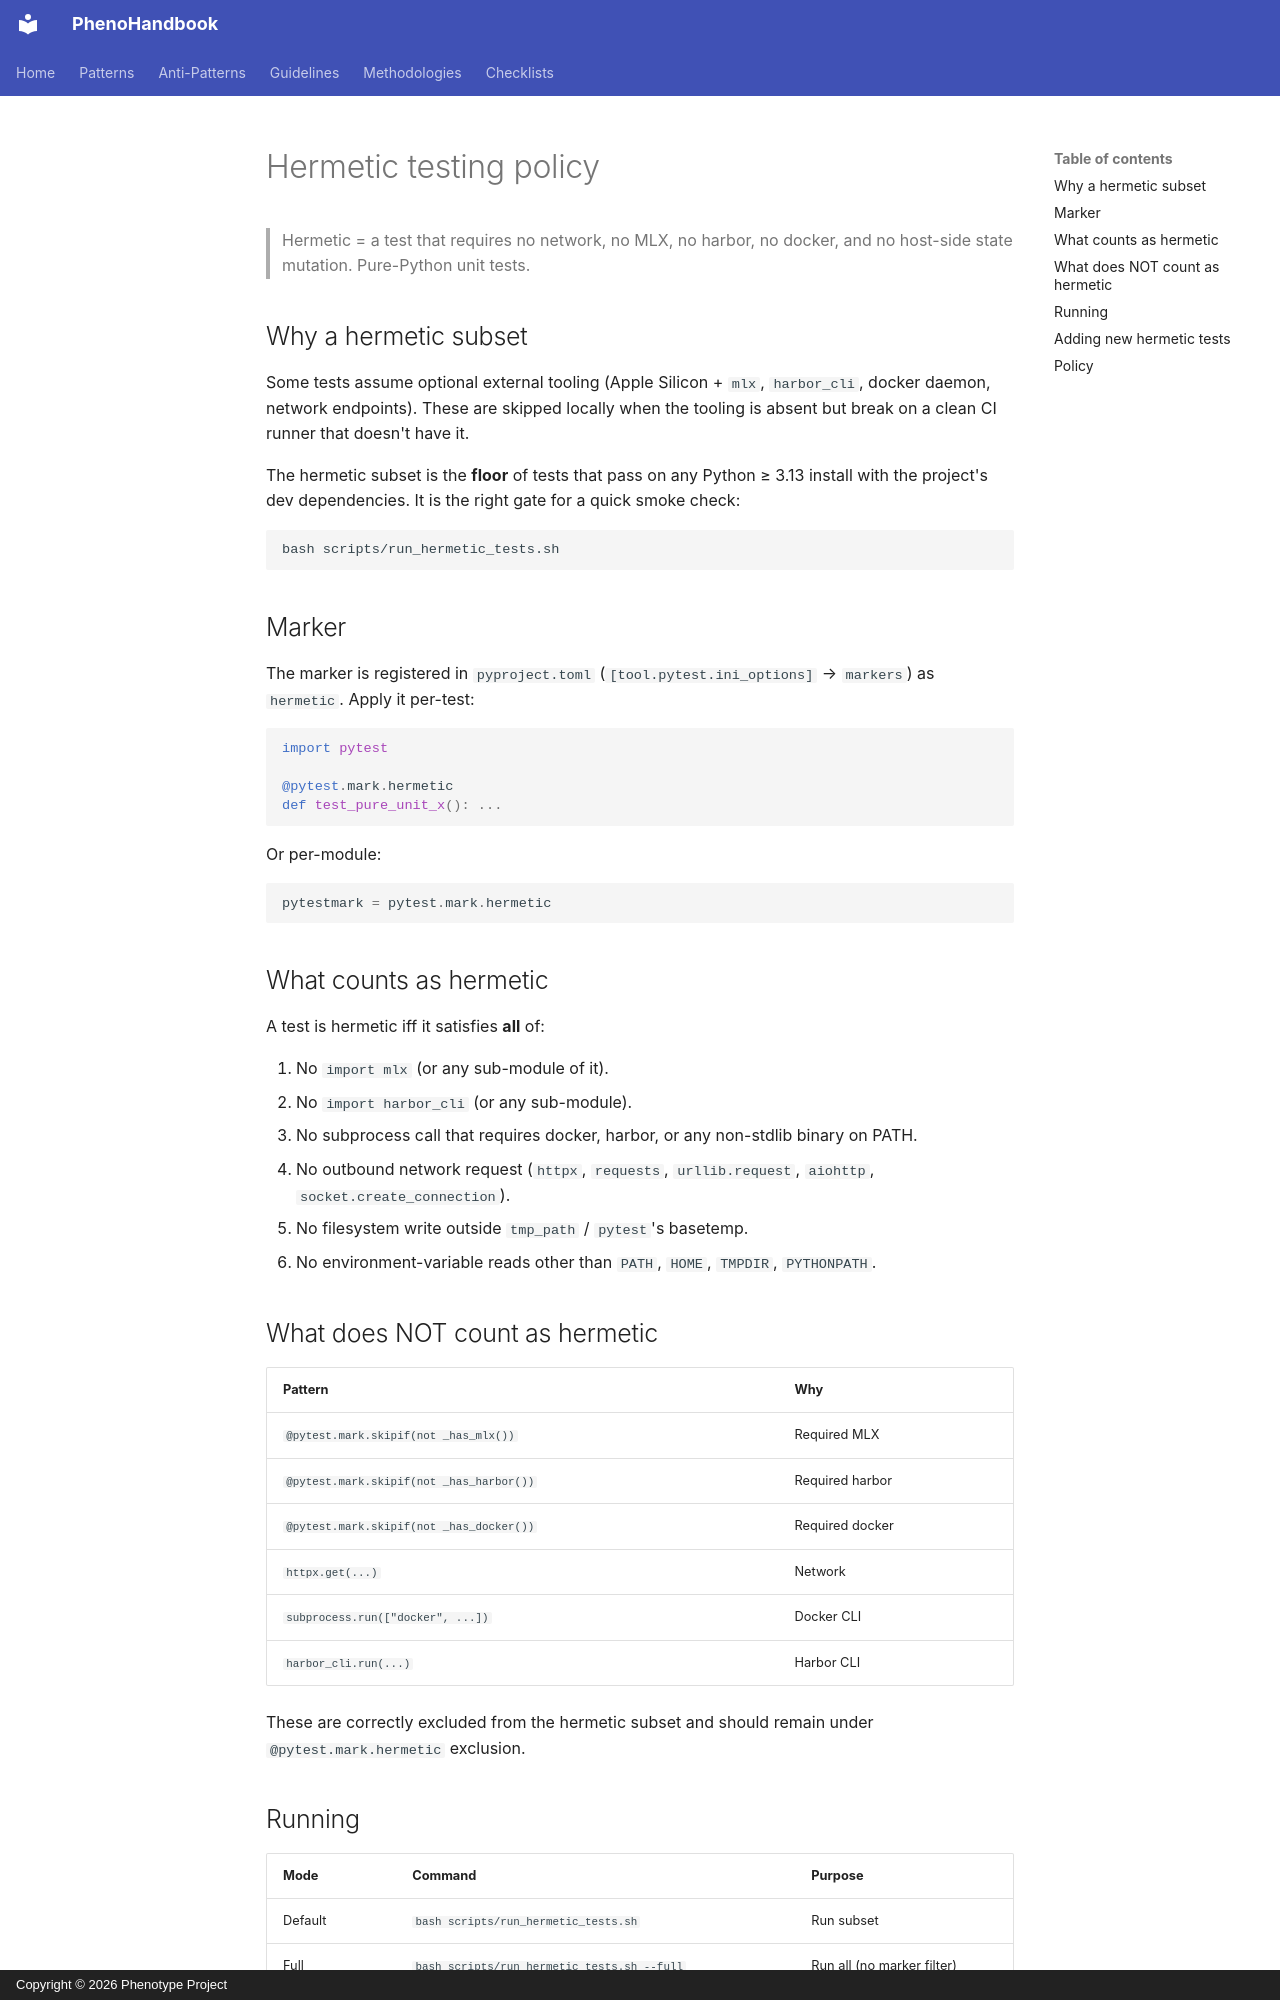

repository: KooshaPari/PhenoShared · page: guides/hermetic-testing/index.html · generator: mkdocs · copyright: Copyright © 2026 Phenotype Project

# Hermetic testing policy

> Hermetic = a test that requires no network, no MLX, no harbor, no
> docker, and no host-side state mutation. Pure-Python unit tests.

## Why a hermetic subset

Some tests assume optional external tooling (Apple Silicon + `mlx`,
`harbor_cli`, docker daemon, network endpoints). These are skipped
locally when the tooling is absent but break on a clean CI runner
that doesn't have it.

The hermetic subset is the **floor** of tests that pass on any Python
≥ 3.13 install with the project's dev dependencies. It is the right
gate for a quick smoke check:

```sh
bash scripts/run_hermetic_tests.sh
```

## Marker

The marker is registered in `pyproject.toml` (`[tool.pytest.ini_options]`
→ `markers`) as `hermetic`. Apply it per-test:

```python
import pytest

@pytest.mark.hermetic
def test_pure_unit_x(): ...
```

Or per-module:

```python
pytestmark = pytest.mark.hermetic
```

## What counts as hermetic

A test is hermetic iff it satisfies **all** of:

1. No `import mlx` (or any sub-module of it).
2. No `import harbor_cli` (or any sub-module).
3. No subprocess call that requires docker, harbor, or any non-stdlib
   binary on PATH.
4. No outbound network request (`httpx`, `requests`, `urllib.request`,
   `aiohttp`, `socket.create_connection`).
5. No filesystem write outside `tmp_path` / `pytest`'s basetemp.
6. No environment-variable reads other than `PATH`, `HOME`, `TMPDIR`,
   `PYTHONPATH`.

## What does NOT count as hermetic

| Pattern | Why |
|---------|-----|
| `@pytest.mark.skipif(not _has_mlx())` | Required MLX |
| `@pytest.mark.skipif(not _has_harbor())` | Required harbor |
| `@pytest.mark.skipif(not _has_docker())` | Required docker |
| `httpx.get(...)` | Network |
| `subprocess.run(["docker", ...])` | Docker CLI |
| `harbor_cli.run(...)` | Harbor CLI |

These are correctly excluded from the hermetic subset and should
remain under `@pytest.mark.hermetic` exclusion.
